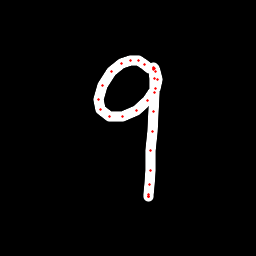

The table this chart was drawn from, first rows:
x, y, hover, eod
149.9, 68.54, 0.0, 0.0
144.5, 64.37, 0.0, 0.0
138.4, 60.66, 0.0, 0.0
130, 60.6, 0.0, 0.0
121.2, 63.37, 0.0, 0.0
111.3, 71.04, 0.0, 0.0
102.7, 85.84, 0.0, 0.0
98.82, 99.1, 0.0, 0.0
100.5, 109.7, 0.0, 0.0
109.2, 116.3, 0.0, 0.0
122.8, 116.4, 0.0, 0.0
136, 110.1, 0.0, 0.0
147.5, 100.2, 0.0, 0.0
155.6, 88.43, 0.0, 0.0
157.3, 79.01, 0.0, 0.0
155.8, 71.89, 0.0, 0.0
154.5, 68.71, 0.0, 0.0
153.8, 67.77, 0.0, 0.0
153.8, 68.54, 0.0, 0.0
153.9, 69.07, 0.0, 0.0
154.1, 78.07, 0.0, 0.0
154.1, 92.41, 0.0, 0.0
153.2, 111.3, 0.0, 0.0
152.1, 131.5, 0.0, 0.0
150.9, 150.4, 0.0, 0.0
150.5, 170.1, 0.0, 0.0
149.3, 184.9, 0.0, 0.0
148.6, 194.1, 0.0, 0.0
148.5, 196.9, 0.0, 0.0
148.5, 196.8, 0.0, 0.0
148.5, 196.4, 0.0, 1.0
